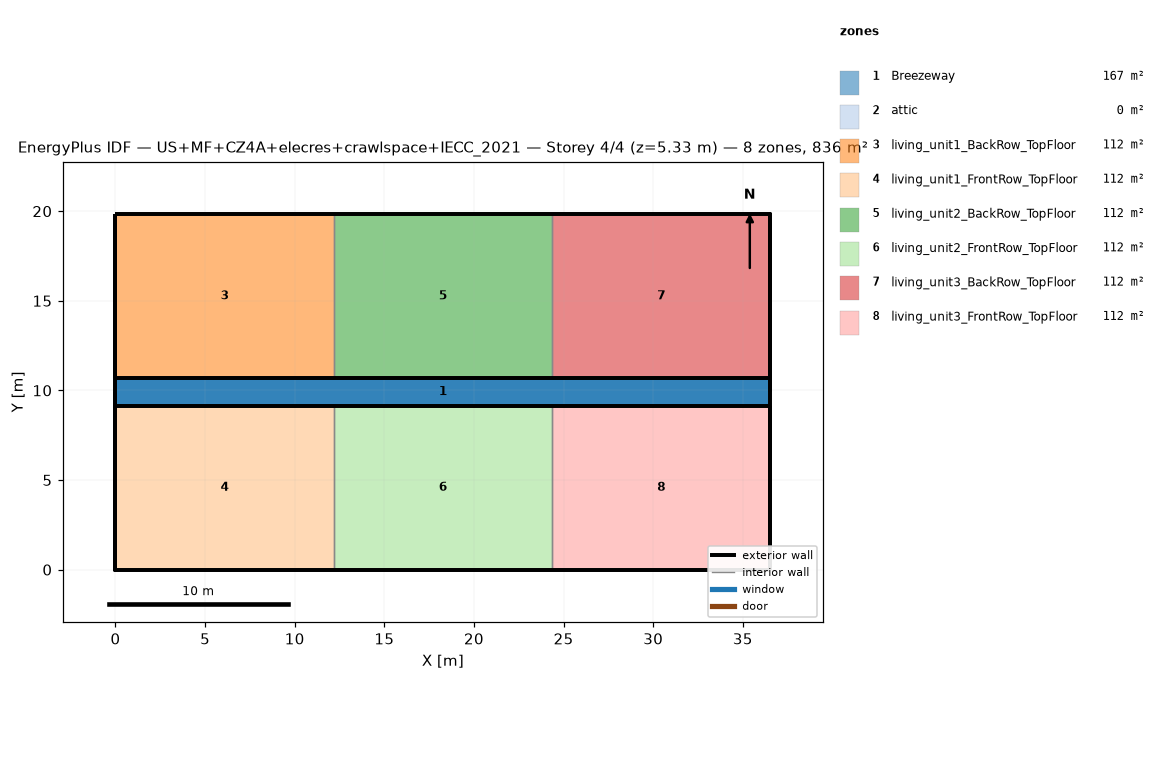
=== STOREY PLAN SPEC (per zone: floor XY polygon, exterior-wall plan segments, windows/doors) ===
zone 1: Breezeway  (167.0 m²)
  floor: (36.54, 9.16) (0.00, 9.16) (0.00, 10.68) (36.54, 10.68)
  floor: (36.54, 9.16) (0.00, 9.16) (0.00, 10.68) (36.54, 10.68)
  floor: (36.54, 9.16) (0.00, 9.16) (0.00, 10.68) (36.54, 10.68)
zone 2: attic  (0.0 m²)
  exterior wall: (36.54, 0.00) – (36.54, 19.84) – (36.54, 9.92)  [29.8 m]
  exterior wall: (0.00, 19.84) – (0.00, 0.00) – (0.00, 9.92)  [29.8 m]
zone 3: living_unit1_BackRow_TopFloor  (111.5 m²)
  floor: (12.18, 10.68) (0.00, 10.68) (0.00, 19.84) (12.18, 19.84)
  exterior wall: (12.18, 19.84) – (0.00, 19.84)  [12.2 m]
  exterior wall: (0.00, 19.84) – (0.00, 10.68)  [9.2 m]
  exterior wall: (0.00, 10.68) – (12.18, 10.68)  [12.2 m]
  interior walls: 1
zone 4: living_unit1_FrontRow_TopFloor  (111.5 m²)
  floor: (12.18, 0.00) (0.00, 0.00) (0.00, 9.16) (12.18, 9.16)
  exterior wall: (0.00, 0.00) – (12.18, 0.00)  [12.2 m]
  exterior wall: (0.00, 9.16) – (0.00, 0.00)  [9.2 m]
  exterior wall: (12.18, 9.16) – (0.00, 9.16)  [12.2 m]
  interior walls: 1
zone 5: living_unit2_BackRow_TopFloor  (111.5 m²)
  floor: (24.36, 10.68) (12.18, 10.68) (12.18, 19.84) (24.36, 19.84)
  exterior wall: (12.18, 10.68) – (24.36, 10.68)  [12.2 m]
  exterior wall: (24.36, 19.84) – (12.18, 19.84)  [12.2 m]
  interior walls: 2
zone 6: living_unit2_FrontRow_TopFloor  (111.5 m²)
  floor: (24.36, 0.00) (12.18, 0.00) (12.18, 9.16) (24.36, 9.16)
  exterior wall: (12.18, 0.00) – (24.36, 0.00)  [12.2 m]
  exterior wall: (24.36, 9.16) – (12.18, 9.16)  [12.2 m]
  interior walls: 2
zone 7: living_unit3_BackRow_TopFloor  (111.5 m²)
  floor: (36.54, 10.68) (24.36, 10.68) (24.36, 19.84) (36.54, 19.84)
  exterior wall: (36.54, 10.68) – (36.54, 19.84)  [9.2 m]
  exterior wall: (36.54, 19.84) – (24.36, 19.84)  [12.2 m]
  exterior wall: (24.36, 10.68) – (36.54, 10.68)  [12.2 m]
  interior walls: 1
zone 8: living_unit3_FrontRow_TopFloor  (111.5 m²)
  floor: (36.54, 0.00) (24.36, 0.00) (24.36, 9.16) (36.54, 9.16)
  exterior wall: (24.36, 0.00) – (36.54, 0.00)  [12.2 m]
  exterior wall: (36.54, 0.00) – (36.54, 9.16)  [9.2 m]
  exterior wall: (36.54, 9.16) – (24.36, 9.16)  [12.2 m]
  interior walls: 1

=== DERIVED (storey summary) ===
Building: US+MF+CZ4A+elecres+crawlspace+IECC_2021
Storey: 4 of 4  (floor level z = 5.33 m)
Storey gross floor area: 836.2 m²
Zones on this storey: 8
  - Breezeway: floor 167.0 m²
  - attic: floor 0.0 m²; exterior wall 59.5 m (81.9 m²); WWR 0.0%
  - living_unit1_BackRow_TopFloor: floor 111.5 m²; exterior wall 33.5 m (86.9 m²); WWR 0.0%
  - living_unit1_FrontRow_TopFloor: floor 111.5 m²; exterior wall 33.5 m (86.9 m²); WWR 0.0%
  - living_unit2_BackRow_TopFloor: floor 111.5 m²; exterior wall 24.4 m (63.1 m²); WWR 0.0%
  - living_unit2_FrontRow_TopFloor: floor 111.5 m²; exterior wall 24.4 m (63.1 m²); WWR 0.0%
  - living_unit3_BackRow_TopFloor: floor 111.5 m²; exterior wall 33.5 m (86.9 m²); WWR 0.0%
  - living_unit3_FrontRow_TopFloor: floor 111.5 m²; exterior wall 33.5 m (86.9 m²); WWR 0.0%
Zone adjacency (shared interzone walls):
  - living_unit1_BackRow_TopFloor ↔ living_unit2_BackRow_TopFloor
  - living_unit1_FrontRow_TopFloor ↔ living_unit2_FrontRow_TopFloor
  - living_unit2_BackRow_TopFloor ↔ living_unit3_BackRow_TopFloor
  - living_unit2_FrontRow_TopFloor ↔ living_unit3_FrontRow_TopFloor